Run: headless pygame with SDL's dummy video driver; simulated clock (each Clock.tick advances the game by its frame time, no real sleeping); random seed 0; keys injected as events and as key.get_pressed() state; mouse plan: one left click at the window centre at the start of phase 2, then a move to the lower-right quarter at the start of phase 3.
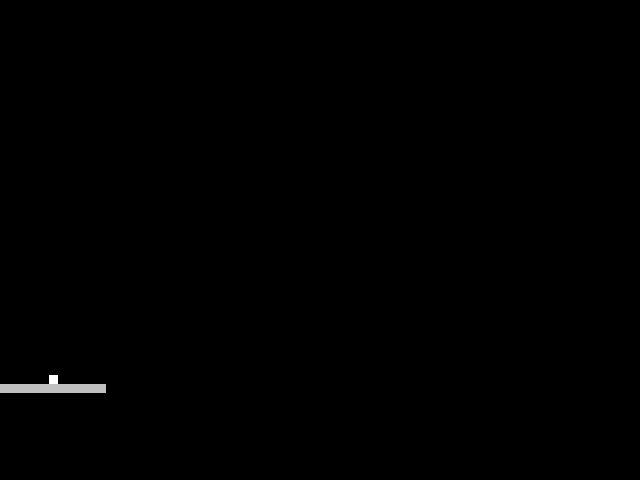
Frame 1 of 4 · flips 1–60 · no input
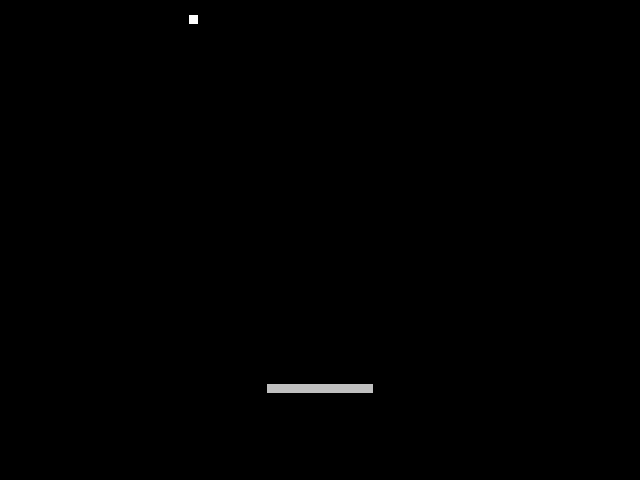
Frame 2 of 4 · flips 61–180 · clicked the window centre · tapped SPACE, RETURN · held RIGHT (→), D
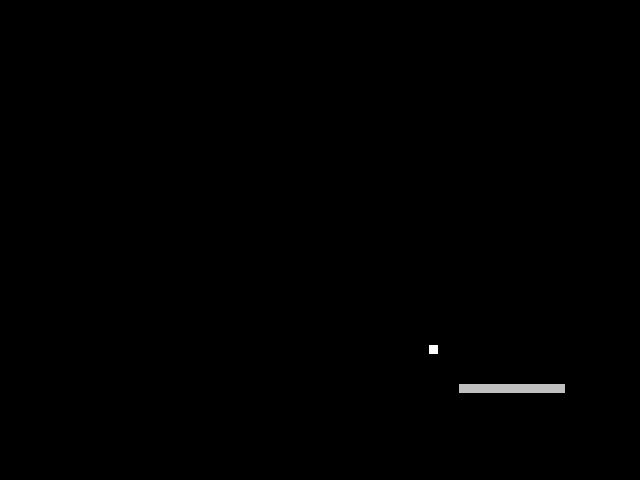
Frame 3 of 4 · flips 181–300 · moved the mouse to the lower-right quarter · held DOWN (↓), S
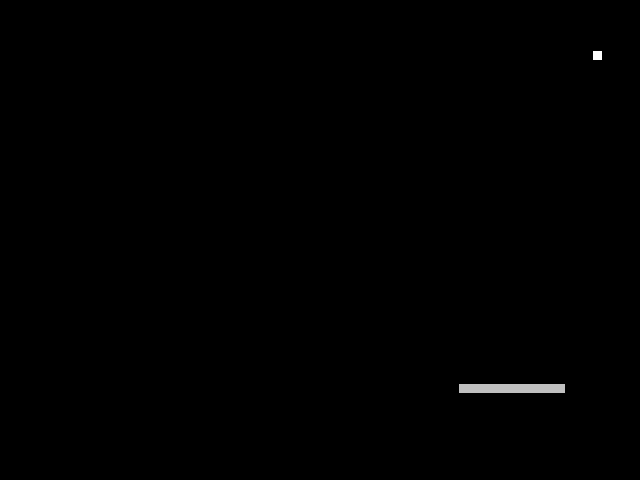
Frame 4 of 4 · flips 301–420 · held LEFT (←), A, UP (↑), W

The pygame program that drew these frames:

import sys
from logging import getLogger, INFO, basicConfig

import pygame
import pygame.locals

logger = getLogger("breakout")

display_surface = None

class Paddle(pygame.sprite.Sprite):
    def __init__(self):
        pygame.sprite.Sprite.__init__(self)
        self.gray = (192, 192, 192)
        self.width = 640/6
        self.image = pygame.Surface((self.width, 480/50)).convert()
        self.image.fill(self.gray)

        self.rect = self.image.get_rect()
        self.midtop_x = (480/5) * 4
        self.rect.midtop = (640/2, self.midtop_x)

    def update(self):
        mouse_position = pygame.mouse.get_pos()
        max_y = 640 - (0.5 * self.width)
        min_y = 0.5 * self.width
        midtop_y = max(min(mouse_position[0], max_y), min_y)
        self.rect.midtop = (midtop_y, self.midtop_x)


class Puck(pygame.sprite.Sprite):
    def __init__(self, paddle):
        pygame.sprite.Sprite.__init__(self)
        self.white = (254, 254, 254)
        self.width = 480/50
        self.height = 480/50
        self.image = pygame.Surface((self.width, self.height)).convert()
        self.image.fill(self.white)

        self.rect = self.image.get_rect()
        self.rect.midbottom = paddle.rect.midtop

        self.paddle = paddle

        self.served = False
        self.x_direction = -1
        self.y_direction = -1
        self.last_contact = "paddle"

    def update(self):
        on_ceiling = self.rect.top <= 0
        on_wall = any([
            self.rect.left <= 0,
            self.rect.right >= 640
        ])
        on_paddle = all([
            self.rect.colliderect(self.paddle.rect),
            self.paddle.rect.centery > self.rect.centery,
            self.last_contact != "paddle",
        ])
        on_floor = self.rect.top > 480

        if on_floor:
            logger.info("on_floor")
            self.served = False
            self.x_direction = -1
            self.y_direction = -1
            self.last_contact = "paddle"
        elif on_ceiling:
            logger.info("on_ceiling")
            self.x_direction *= -1
            self.last_contact = "ceiling"
        elif on_wall:
            logger.info("on_wall")
            self.y_direction *= -1
            self.last_contact = "wall"
        elif on_paddle:
            logger.info("on_paddle")
            self.x_direction *= -1
            self.last_contact = "paddle"

        if not self.served:
            self.rect.midbottom = self.paddle.rect.midtop
        else:
            self.rect.move_ip(2 * self.y_direction, 3 * self.x_direction)


def main():
    global display_surface
    pygame.init()

    logger.info("driver = %s", pygame.display.get_driver())

    pygame.display.set_caption("Breakout")

    display_surface = pygame.display.set_mode((640, 480))

    background = pygame.Surface(display_surface.get_size()).convert()
    background.fill((0, 0, 0))

    paddle = Paddle()
    puck = Puck(paddle)
    allsprites = pygame.sprite.RenderUpdates((paddle, puck))

    clock = pygame.time.Clock()

    loop_index = 0
    while True:
        for event in pygame.event.get():
            if event.type == pygame.locals.QUIT:
                pygame.quit()
                going = False
                sys.exit(1)
            elif event.type == pygame.MOUSEBUTTONUP:
                logger.info("mouse click")
                puck.served = True

        allsprites.update()

        display_surface.blit(background, (0, 0))
        updated_rects = allsprites.draw(display_surface)
        pygame.display.update(updated_rects)

        clock.tick(60)

        if loop_index > (60 * 5):
            loop_index = 0
            logger.info("FPS = %d", clock.get_fps())
        else:
            loop_index += 1


if __name__ == "__main__":
    basicConfig(level=INFO)
    main()
